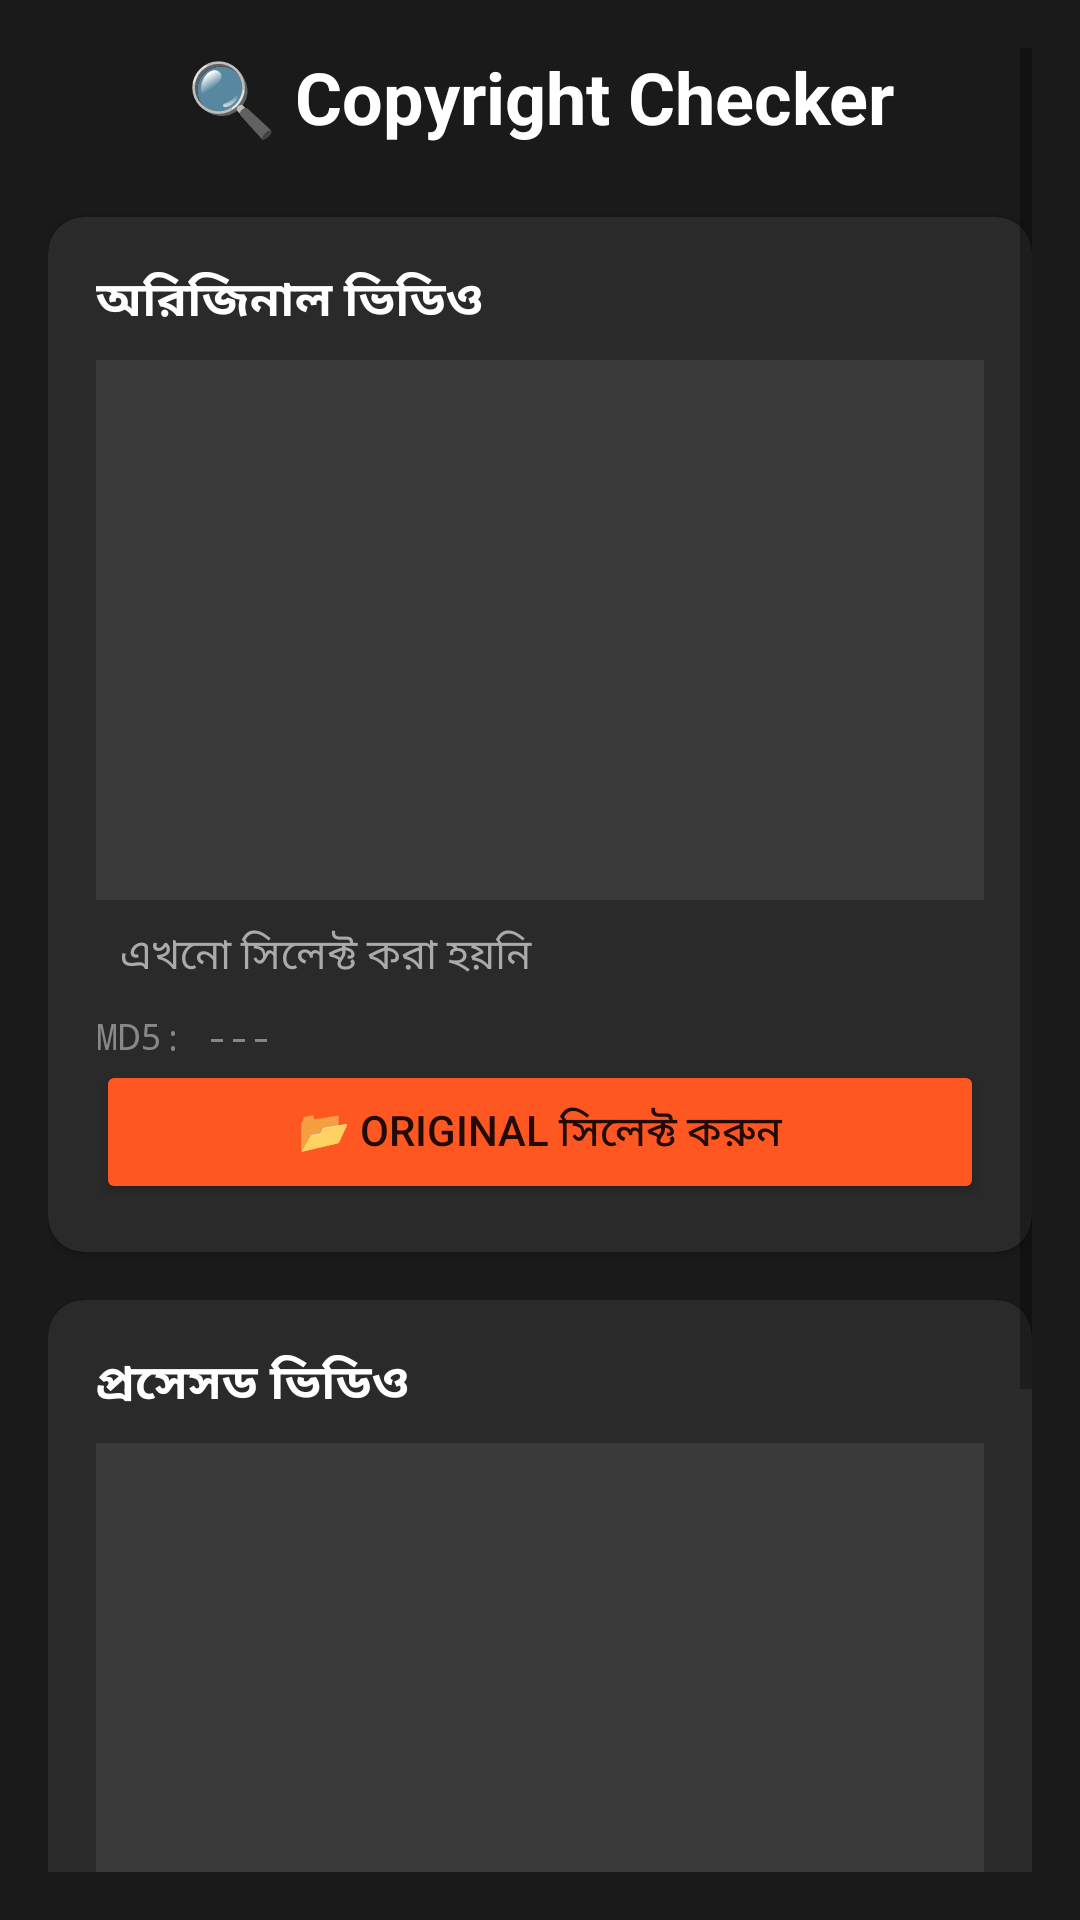

Write the Android layout XML for this screen, with the resource values it uses.
<!-- AndroidManifest.xml: application theme AppTheme -->
<!-- res/layout/activity_video_comparison.xml -->
<?xml version="1.0" encoding="utf-8"?>
<ScrollView xmlns:android="http://schemas.android.com/apk/res/android"
    xmlns:app="http://schemas.android.com/apk/res-auto"
    android:layout_width="match_parent"
    android:layout_height="match_parent"
    android:background="#1a1a1a"
    android:fitsSystemWindows="true"
    android:padding="16dp">

    <LinearLayout
        android:layout_width="match_parent"
        android:layout_height="wrap_content"
        android:orientation="vertical">

        <TextView
            android:layout_width="match_parent"
            android:layout_height="wrap_content"
            android:gravity="center"
            android:paddingBottom="24dp"
            android:text="🔍 Copyright Checker"
            android:textColor="#FFFFFF"
            android:textSize="24sp"
            android:textStyle="bold" />

        
        <androidx.cardview.widget.CardView
            android:layout_width="match_parent"
            android:layout_height="wrap_content"
            android:layout_marginBottom="16dp"
            android:elevation="0dp"
            app:cardBackgroundColor="#2a2a2a"
            app:cardCornerRadius="12dp">

            <LinearLayout
                android:layout_width="match_parent"
                android:layout_height="wrap_content"
                android:orientation="vertical"
                android:padding="16dp">

                <TextView
                    android:layout_width="wrap_content"
                    android:layout_height="wrap_content"
                    android:paddingBottom="8dp"
                    android:text="অরিজিনাল ভিডিও"
                    android:textColor="#FFFFFF"
                    android:textSize="16sp"
                    android:textStyle="bold" />

                <ImageView
                    android:id="@+id/imgOriginal"
                    android:layout_width="match_parent"
                    android:layout_height="180dp"
                    android:background="#3a3a3a"
                    android:scaleType="centerCrop" />

                <TextView
                    android:id="@+id/tvOriginalInfo"
                    android:layout_width="match_parent"
                    android:layout_height="wrap_content"
                    android:padding="8dp"
                    android:text="এখনো সিলেক্ট করা হয়নি"
                    android:textColor="#AAAAAA" />

                <TextView
                    android:id="@+id/tvHashOriginal"
                    android:layout_width="match_parent"
                    android:layout_height="wrap_content"
                    android:fontFamily="monospace"
                    android:text="MD5: ---"
                    android:textColor="#888888"
                    android:textSize="12sp" />

                <Button
                    android:id="@+id/btnSelectOriginal"
                    android:layout_width="match_parent"
                    android:layout_height="wrap_content"
                    android:backgroundTint="#FF5722"
                    android:text="📂 Original সিলেক্ট করুন" />
            </LinearLayout>
        </androidx.cardview.widget.CardView>

        
        <androidx.cardview.widget.CardView
            android:layout_width="match_parent"
            android:layout_height="wrap_content"
            android:layout_marginBottom="16dp"
            android:elevation="0dp"
            app:cardBackgroundColor="#2a2a2a"
            app:cardCornerRadius="12dp">

            <LinearLayout
                android:layout_width="match_parent"
                android:layout_height="wrap_content"
                android:orientation="vertical"
                android:padding="16dp">

                <TextView
                    android:layout_width="wrap_content"
                    android:layout_height="wrap_content"
                    android:paddingBottom="8dp"
                    android:text="প্রসেসড ভিডিও"
                    android:textColor="#FFFFFF"
                    android:textSize="16sp"
                    android:textStyle="bold" />

                <ImageView
                    android:id="@+id/imgProcessed"
                    android:layout_width="match_parent"
                    android:layout_height="180dp"
                    android:background="#3a3a3a"
                    android:scaleType="centerCrop" />

                <TextView
                    android:id="@+id/tvProcessedInfo"
                    android:layout_width="match_parent"
                    android:layout_height="wrap_content"
                    android:padding="8dp"
                    android:text="এখনো সিলেক্ট করা হয়নি"
                    android:textColor="#AAAAAA" />

                <TextView
                    android:id="@+id/tvHashProcessed"
                    android:layout_width="match_parent"
                    android:layout_height="wrap_content"
                    android:fontFamily="monospace"
                    android:text="MD5: ---"
                    android:textColor="#888888"
                    android:textSize="12sp" />

                <Button
                    android:id="@+id/btnSelectProcessed"
                    android:layout_width="match_parent"
                    android:layout_height="wrap_content"
                    android:backgroundTint="#4CAF50"
                    android:text="📂 Processed সিলেক্ট করুন" />
            </LinearLayout>
        </androidx.cardview.widget.CardView>

        
        <Button
            android:id="@+id/btnCompare"
            android:layout_width="match_parent"
            android:layout_height="60dp"
            android:layout_marginBottom="16dp"
            android:backgroundTint="#2196F3"
            android:enabled="false"
            android:text="🔍 তুলনা করুন"
            android:textSize="18sp"
            android:textStyle="bold" />

        <ProgressBar
            android:id="@+id/progressBar"
            android:layout_width="wrap_content"
            android:layout_height="wrap_content"
            android:layout_gravity="center"
            android:visibility="gone" />

        
        <LinearLayout
            android:id="@+id/resultLayout"
            android:layout_width="match_parent"
            android:layout_height="wrap_content"
            android:orientation="vertical"
            android:visibility="gone">

            <androidx.cardview.widget.CardView
                android:layout_width="match_parent"
                android:layout_height="wrap_content"
                android:elevation="0dp"
                app:cardBackgroundColor="#2a2a2a"
                app:cardCornerRadius="12dp">

                <LinearLayout
                    android:layout_width="match_parent"
                    android:layout_height="wrap_content"
                    android:orientation="vertical"
                    android:padding="16dp">

                    <TextView
                        android:layout_width="wrap_content"
                        android:layout_height="wrap_content"
                        android:paddingBottom="12dp"
                        android:text="📊 বিশ্লেষণ ফলাফল"
                        android:textColor="#FFFFFF"
                        android:textSize="18sp"
                        android:textStyle="bold" />

                    <TextView
                        android:id="@+id/tvSimilarity"
                        android:layout_width="match_parent"
                        android:layout_height="wrap_content"
                        android:paddingBottom="16dp"
                        android:text="---"
                        android:textColor="#CCCCCC"
                        android:textSize="14sp" />

                    <View
                        android:layout_width="match_parent"
                        android:layout_height="1dp"
                        android:layout_marginBottom="16dp"
                        android:background="#444444" />

                    <TextView
                        android:id="@+id/tvVerdict"
                        android:layout_width="match_parent"
                        android:layout_height="wrap_content"
                        android:background="@drawable/rounded_bg"
                        android:gravity="center"
                        android:padding="16dp"
                        android:text="---"
                        android:textSize="16sp"
                        android:textStyle="bold" />
                </LinearLayout>
            </androidx.cardview.widget.CardView>
        </LinearLayout>
    </LinearLayout>
</ScrollView>
<!-- resources referenced by this layout -->
<resources>
  <!-- drawable rounded_bg (drawable) -->
  <?xml version="1.0" encoding="utf-8"?>
  <shape xmlns:android="http://schemas.android.com/apk/res/android">
      <solid android:color="#3a3a3a"/>
      <corners android:radius="8dp"/>
  </shape>
  <style name="AppTheme" parent="Theme.MaterialComponents.DayNight.NoActionBar">
          <item name="colorPrimary">@color/colorPrimary</item>
          <item name="colorPrimaryDark">@color/colorPrimaryDark</item>
          <item name="colorAccent">@color/colorAccent</item>
          <item name="android:windowBackground">@color/bg_dark</item>
          <item name="android:statusBarColor">@color/bg_dark</item>
          <item name="android:navigationBarColor">@color/bg_dark</item>
          <item name="android:windowLightStatusBar">false</item>
      </style>
  <color name="colorPrimary">#7C5CFC</color>
  <color name="colorPrimaryDark">#5C3CCC</color>
  <color name="colorAccent">#FC5CF7</color>
  <color name="bg_dark">#0A0A0F</color>
</resources>
